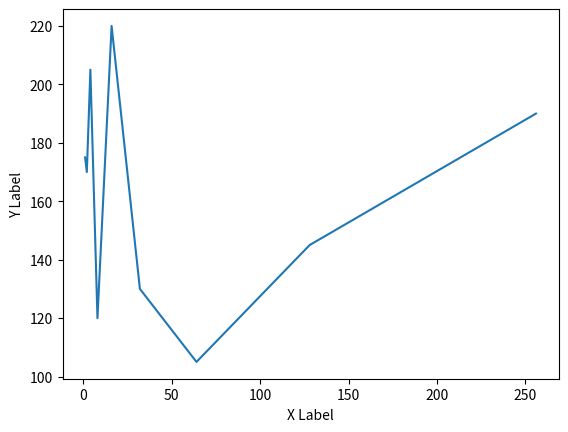

The script that saved this image:
# -*- coding: utf-8 -*-
"""
Created on Fri Aug 20 10:57:29 2021

[redacted]
"""

import matplotlib.pyplot as plt
import seaborn as sb
import pandas as pd

x = [1, 2, 4, 8, 16, 32, 64, 128, 256]
y =  [175, 170, 205, 120, 220, 130, 105, 145, 190]

data_plot = pd.DataFrame({'X Label':x, 'Y Label':y})

sb.lineplot(x='X Label', y='Y Label', data=data_plot)

print(plt.show())